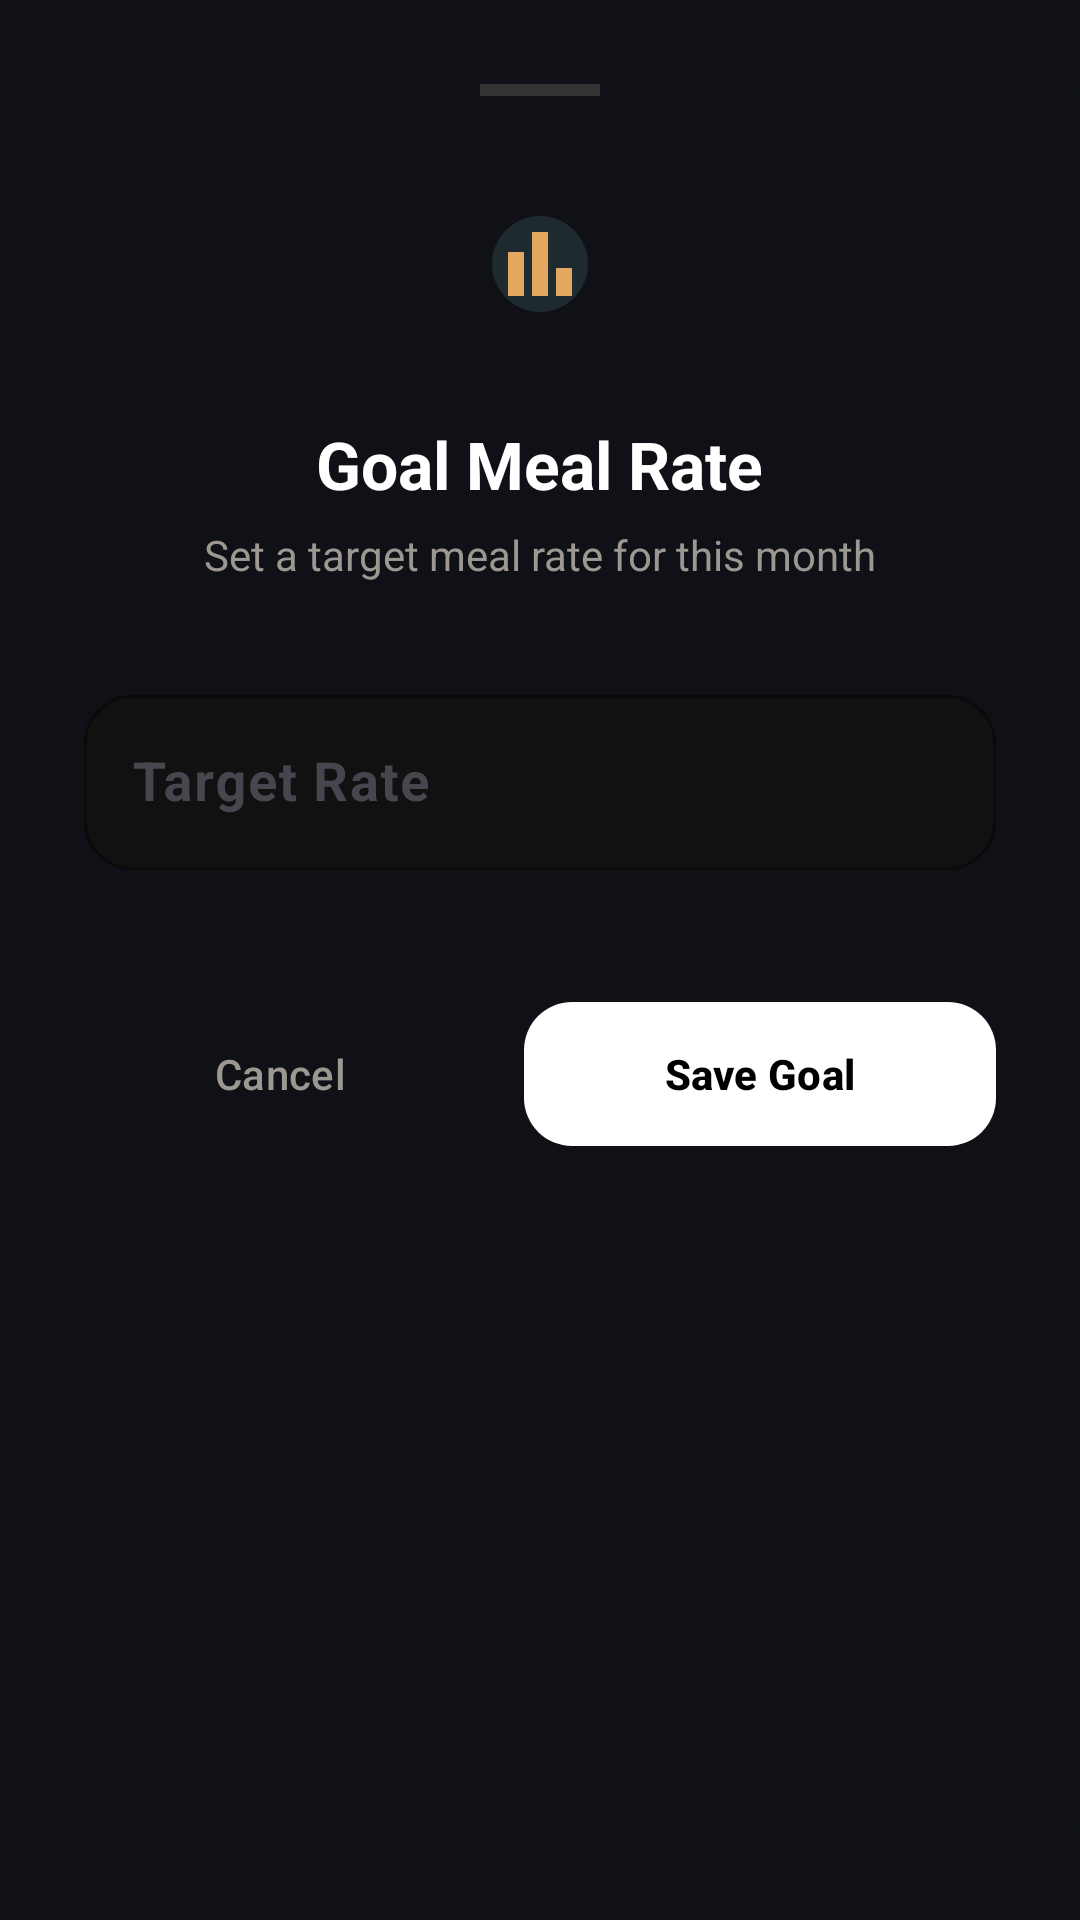

Here is an Android app screen rendered from its layout file. Give the layout XML and the strings, colors and styles it references.
<!-- AndroidManifest.xml: application theme Theme.MessWise.Dark -->
<!-- res/layout/dialog_set_goal_rate.xml -->
<?xml version="1.0" encoding="utf-8"?>
<com.google.android.material.card.MaterialCardView xmlns:android="http://schemas.android.com/apk/res/android"
    xmlns:app="http://schemas.android.com/apk/res-auto"
    android:layout_width="match_parent"
    android:layout_height="wrap_content"
    app:cardBackgroundColor="@color/bg_dark"
    app:cardCornerRadius="32dp"
    app:strokeWidth="0dp">

    <LinearLayout
        android:layout_width="match_parent"
        android:layout_height="wrap_content"
        android:gravity="center_horizontal"
        android:orientation="vertical"
        android:padding="28dp">

        <View
            android:layout_width="40dp"
            android:layout_height="4dp"
            android:background="#333333"
            android:layout_marginBottom="24dp"/>

        <com.google.android.material.imageview.ShapeableImageView
            android:layout_width="64dp"
            android:layout_height="64dp"
            android:background="#1E2A2E"
            android:padding="16dp"
            android:src="@drawable/bar_chart"
            app:shapeAppearanceOverlay="@style/CircleImage"
            app:tint="#E2A861" />

        <TextView
            android:layout_width="wrap_content"
            android:layout_height="wrap_content"
            android:layout_marginTop="20dp"
            android:text="Goal Meal Rate"
            android:textColor="@color/white"
            android:textSize="22sp"
            android:textStyle="bold" />

        <TextView
            android:layout_width="wrap_content"
            android:layout_height="wrap_content"
            android:layout_marginTop="6dp"
            android:text="Set a target meal rate for this month"
            android:textColor="@color/dark_text_muted"
            android:textSize="14sp" />

        <com.google.android.material.textfield.TextInputLayout
            style="@style/Widget.Material3.TextInputLayout.OutlinedBox"
            android:layout_width="match_parent"
            android:layout_height="wrap_content"
            android:layout_marginTop="32dp"
            app:boxBackgroundColor="#111111"
            app:boxCornerRadiusBottomEnd="16dp"
            app:boxCornerRadiusBottomStart="16dp"
            app:boxCornerRadiusTopEnd="16dp"
            app:boxCornerRadiusTopStart="16dp"
            app:boxStrokeColor="#E2A861"
            app:hintTextColor="#E2A861"
            android:hint="Target Rate"
            app:prefixText="₹ "
            app:prefixTextColor="@color/white">

            <com.google.android.material.textfield.TextInputEditText
                android:id="@+id/etGoalRate"
                android:layout_width="match_parent"
                android:layout_height="wrap_content"
                android:inputType="numberDecimal"
                android:textColor="@color/white"
                android:textSize="18sp"
                android:textStyle="bold" />

        </com.google.android.material.textfield.TextInputLayout>

        <LinearLayout
            android:layout_width="match_parent"
            android:layout_height="wrap_content"
            android:layout_marginTop="40dp"
            android:orientation="horizontal">

            <com.google.android.material.button.MaterialButton
                android:id="@+id/btnCancel"
                style="@style/Widget.Material3.Button.TextButton"
                android:layout_width="0dp"
                android:layout_height="56dp"
                android:layout_weight="1"
                android:text="Cancel"
                android:textColor="@color/dark_text_muted"
                android:textAllCaps="false"
                app:cornerRadius="16dp" />

            <com.google.android.material.button.MaterialButton
                android:id="@+id/btnUpdate"
                android:layout_width="0dp"
                android:layout_height="56dp"
                android:layout_marginStart="16dp"
                android:layout_weight="1.2"
                android:text="Save Goal"
                android:textAllCaps="false"
                android:textColor="@color/black"
                app:backgroundTint="@color/white"
                app:cornerRadius="16dp"
                android:textStyle="bold" />
        </LinearLayout>

    </LinearLayout>

</com.google.android.material.card.MaterialCardView>
<!-- resources referenced by this layout -->
<resources>
  <color name="bg_dark">#0F1117</color>
  <color name="black">#FF000000</color>
  <color name="dark_text_muted">#9C9790</color>
  <color name="white">#FFFFFFFF</color>
  <!-- drawable bar_chart (drawable) -->
  <vector xmlns:android="http://schemas.android.com/apk/res/android" android:height="24dp" android:tint="#000000" android:viewportHeight="960" android:viewportWidth="960" android:width="24dp">
        
      <path android:fillColor="@android:color/white" android:pathData="M640,800L640,520L800,520L800,800L640,800ZM400,800L400,160L560,160L560,800L400,800ZM160,800L160,360L320,360L320,800L160,800Z"/>
      
  </vector>
  <style name="CircleImage">
          <item name="cornerSize">50%</item>
          <item name="strokeColor">#ffffff</item>
          <item name="strokeWidth">0.5dp</item>
      </style>
  <style name="Theme.MessWise.Dark" parent="Base.Theme.MessWise.Dark" />
  <style name="Base.Theme.MessWise.Dark" parent="Theme.Material3.DayNight.NoActionBar">
          <item name="colorPrimary">@color/dark_primary</item>
          <item name="colorOnPrimary">@color/white</item>
          <item name="android:windowBackground">@color/bg_dark</item>
          <item name="android:colorBackground">@color/bg_dark</item>
          <item name="colorSurface">@color/dark_surface</item>
          <item name="colorOnSurface">@color/dark_text_primary</item>
          <item name="android:statusBarColor">@color/black</item>
          <item name="android:windowLightStatusBar">false</item>
          <item name="android:navigationBarColor">@color/bg_dark</item>
          <item name="android:textColorPrimary">@color/dark_text_primary</item>
          <item name="android:textColorSecondary">@color/dark_text_muted</item>
          <item name="android:textColorHint">@color/dark_text_hint</item>
          <item name="colorError">@color/dark_error</item>
          <item name="colorControlHighlight">#1A52A3B0</item>
          <item name="boxStrokeColor">@color/dark_primary</item>
      </style>
  <color name="dark_primary">#52A3B0</color>
  <color name="dark_surface">#161614</color>
  <color name="dark_text_primary">#EDEAE4</color>
  <color name="dark_text_hint">#6B6862</color>
  <color name="dark_error">#D55467</color>
</resources>
